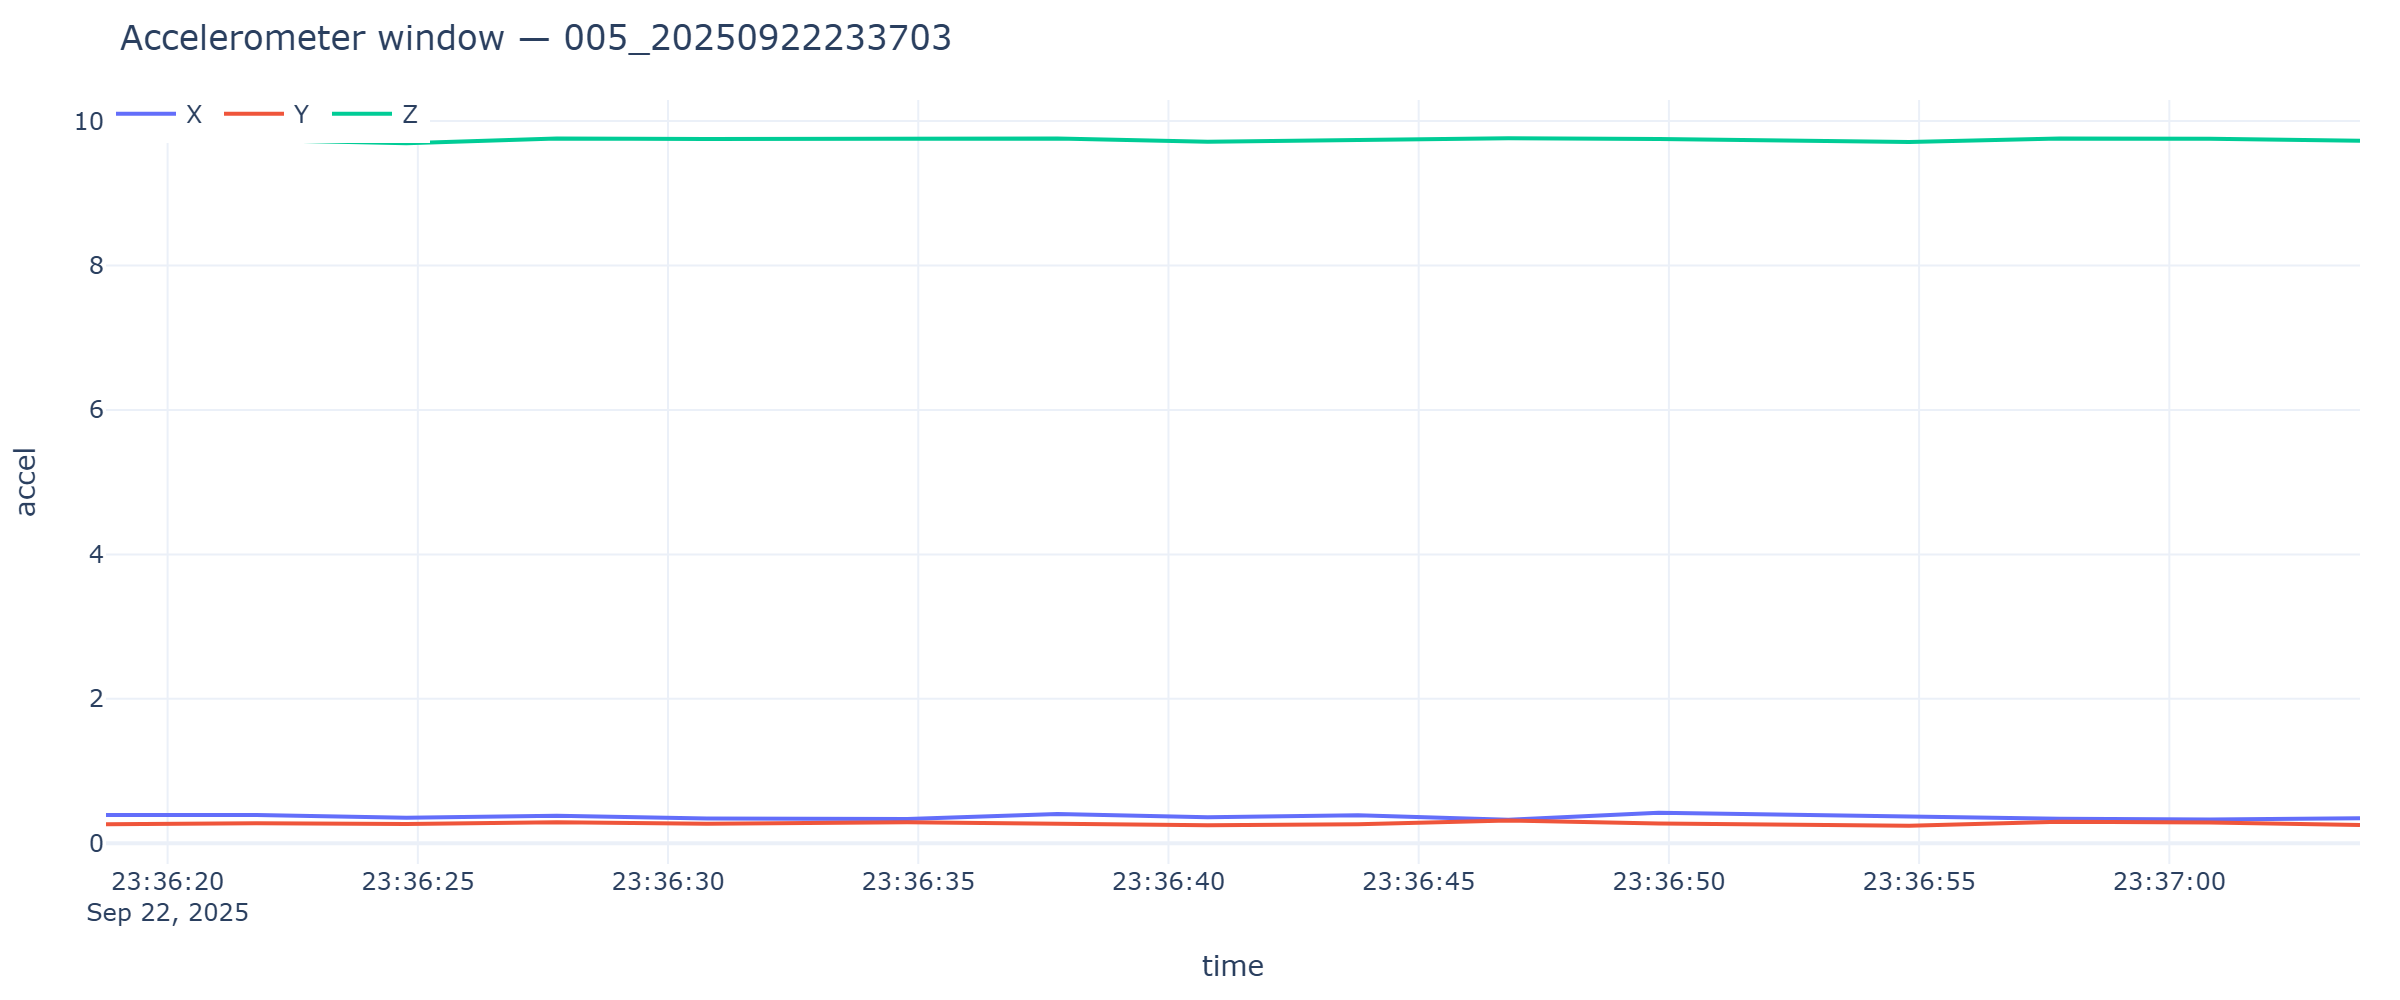

Values plotted in this chart, from the file beside it:
timestamp, x, y, z
2025-09-22T23:36:18.769, 0.3926, 0.2634, 9.747
2025-09-22T23:36:21.770, 0.3903, 0.2777, 9.74
2025-09-22T23:36:24.772, 0.3519, 0.2658, 9.694
2025-09-22T23:36:27.776, 0.3807, 0.2921, 9.761
2025-09-22T23:36:30.778, 0.3424, 0.2705, 9.754
2025-09-22T23:36:34.781, 0.3352, 0.2897, 9.756
2025-09-22T23:36:37.782, 0.4046, 0.2705, 9.759
2025-09-22T23:36:40.784, 0.3615, 0.249, 9.713
2025-09-22T23:36:43.787, 0.3879, 0.2634, 9.73
2025-09-22T23:36:46.792, 0.3256, 0.3136, 9.764
2025-09-22T23:36:49.795, 0.4238, 0.2753, 9.752
2025-09-22T23:36:54.802, 0.3615, 0.2418, 9.711
2025-09-22T23:36:57.805, 0.34, 0.2969, 9.761
2025-09-22T23:37:00.806, 0.328, 0.2873, 9.756
2025-09-22T23:37:03.810, 0.3472, 0.2538, 9.728
